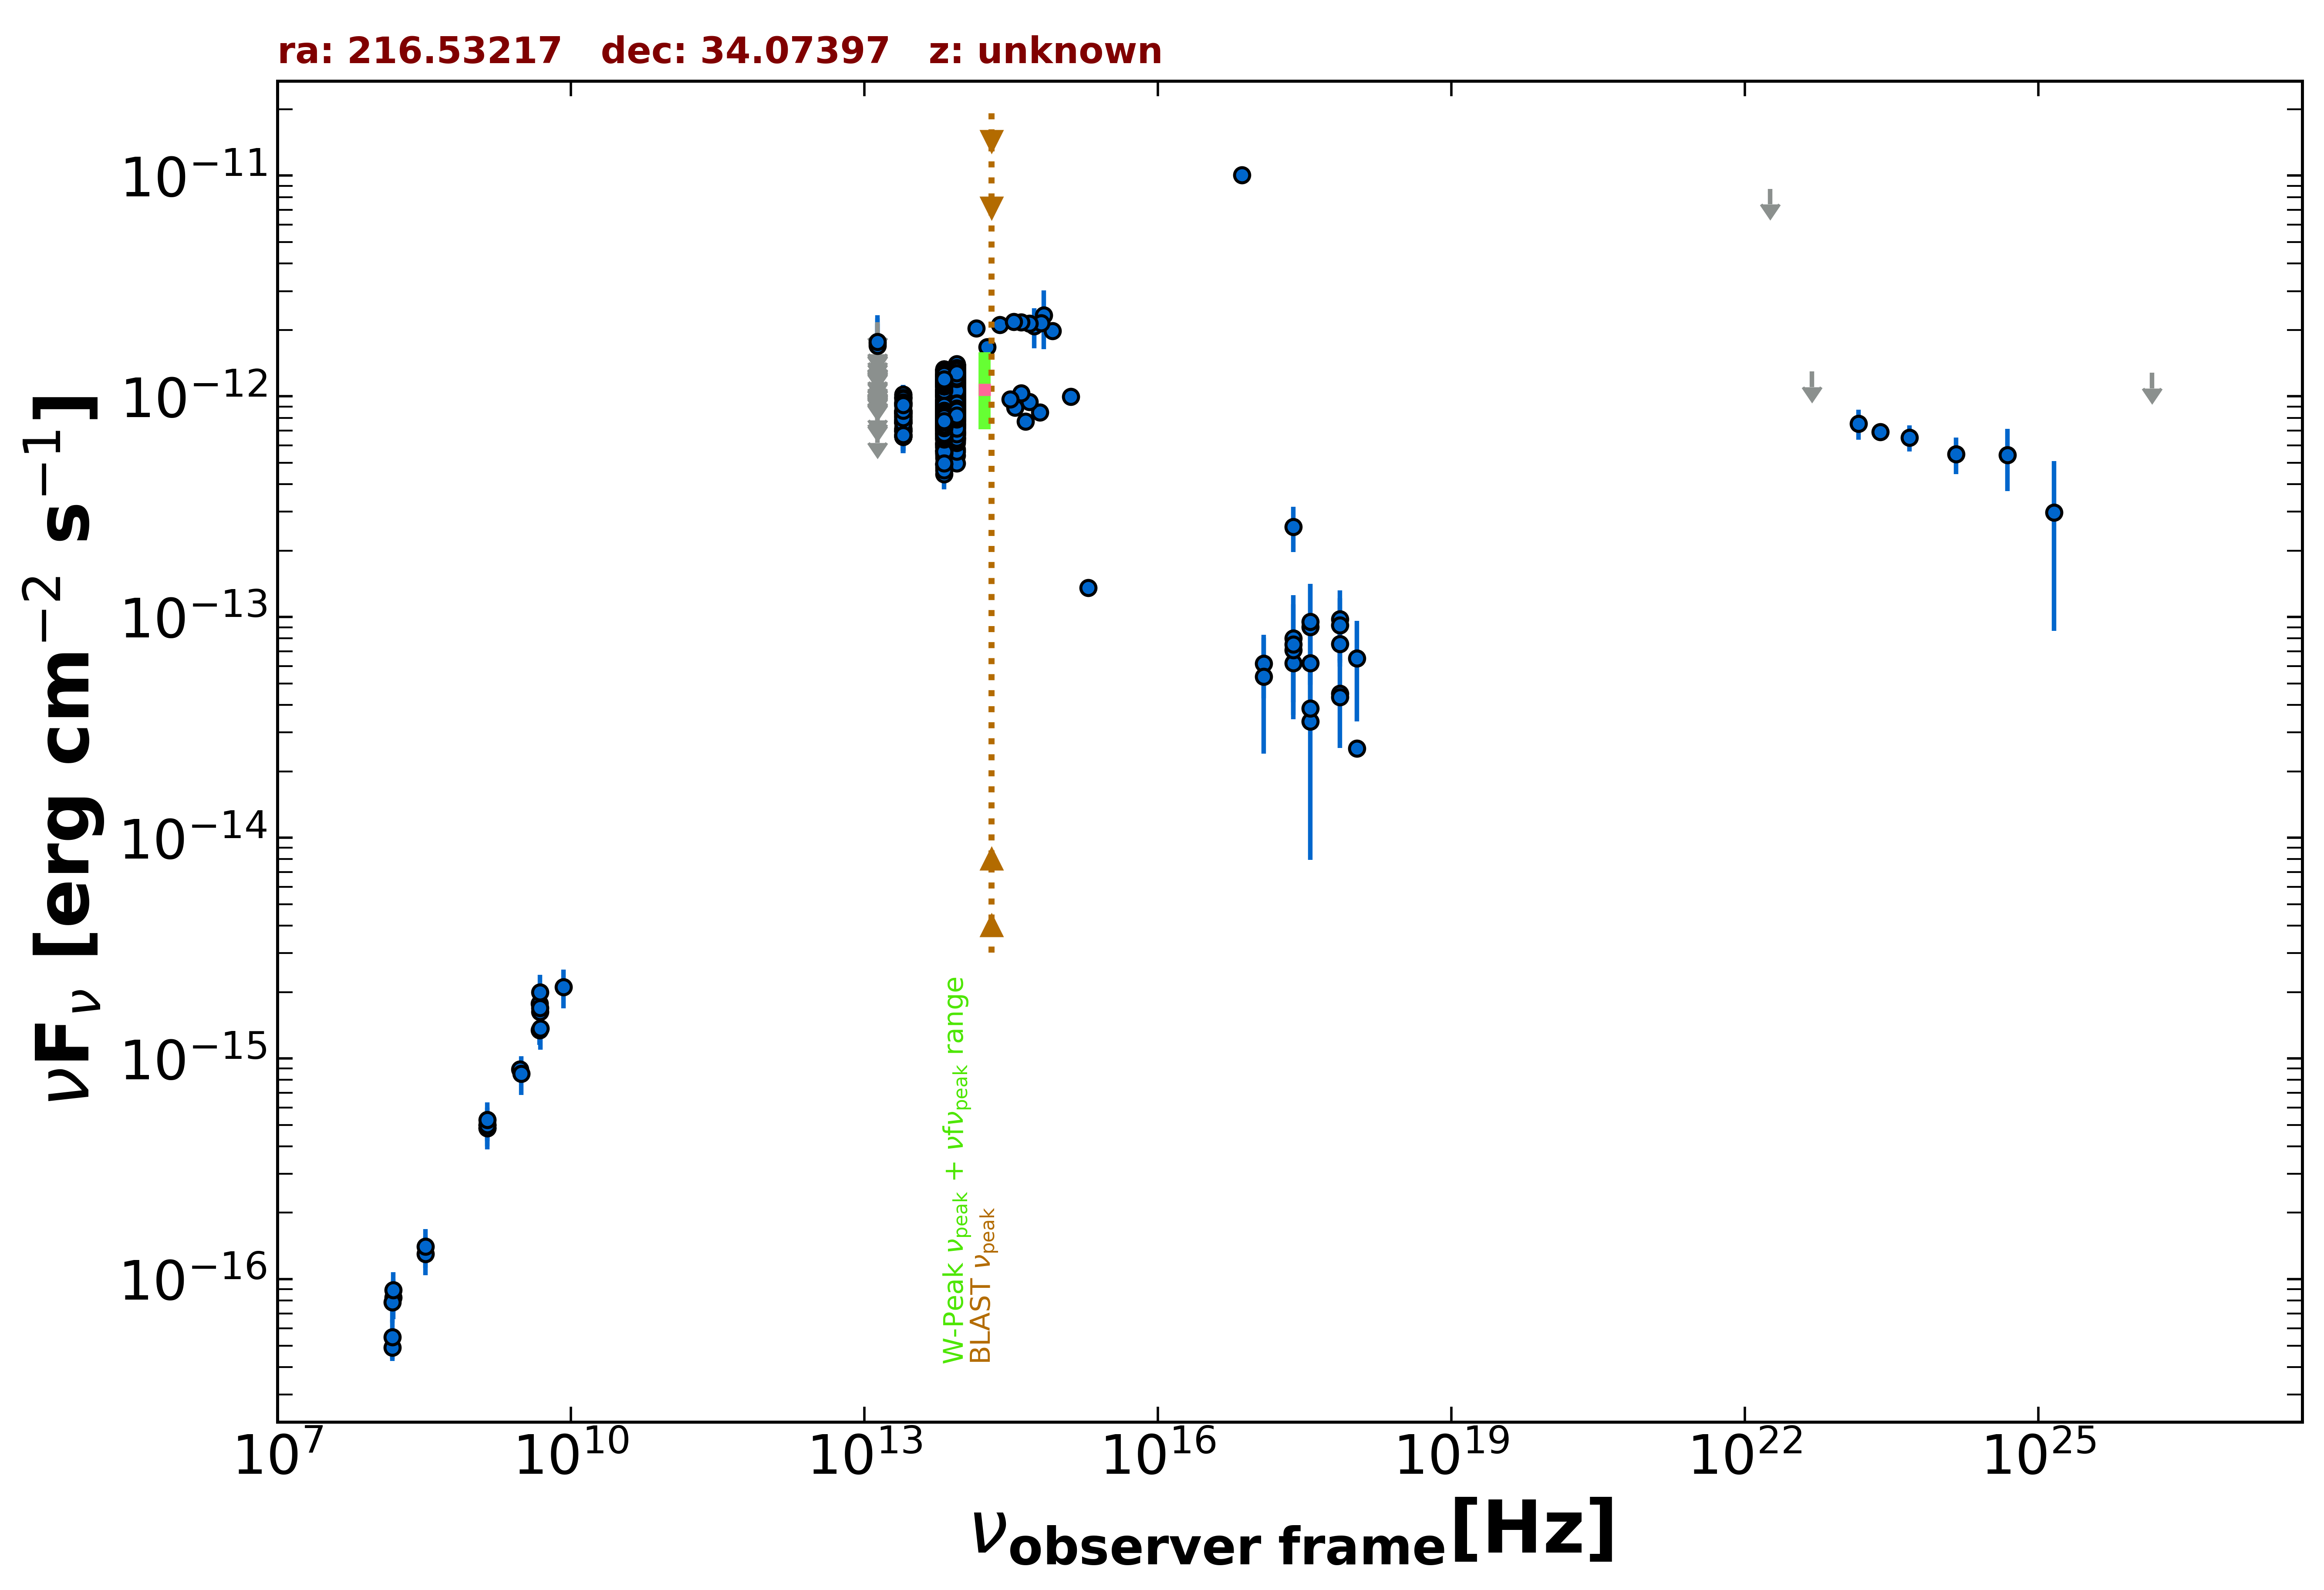

The data file committed next to this chart (first rows):
freq., flux, err_flux, MJD_start, MJD_end, flag, catalog, reference
1.400e+09, 4.998e-16, 2.100e-18, 55000, 55000, , FIRST, White et al. 1997  ApJ  475 479
1.400e+09, 4.844e-16, 1.540e-17, 55000, 55000, , NVSS, Condon et al. 1998  AJ  115  1693
3.000e+09, 8.924e-16, 1.215e-17, 55000, 55000, , VLASSQL, Gordon et al. 2021  ApJS  255  30
2.418e+17, 2.568e-13, 5.950e-14, 55000, 55000, , RASS, Boller et al. 2016  A&A  103  1
2.418e+17, 6.179e-14, 2.063e-14, 57697, 58790, , 1OUSX, Giommi et al. in preparation
1.209e+17, 6.165e-14, 1.885e-14, 57697, 58790, , 1OUSX, Giommi et al. in preparation
3.627e+17, 6.192e-14, 2.241e-14, 57697, 58790, , 1OUSX, Giommi et al. in preparation
7.253e+17, 7.557e-14, 1.601e-14, 57697, 58790, , 1OUSX, Giommi et al. in preparation
1.088e+18, 6.490e-14, 3.121e-14, 57697, 58790, , 1OUSX, Giommi et al. in preparation
7.253e+17, 4.502e-14, 1.951e-14, 55000, 55000, , 2SXPS, Evans et al. 2020  ApJS  247  54
1.209e+17, 5.367e-14, 2.962e-14, 55000, 55000, , 2SXPS, Evans et al. 2020  ApJS  247  54
3.627e+17, 3.368e-14, 2.575e-14, 55000, 55000, , 2SXPS, Evans et al. 2020  ApJS  247  54
2.418e+17, 7.083e-14, 0.000e+00, 55000, 55000, , Chandra-CSC2, Evans et al. 2010  ApJS  189  37
1.088e+18, 2.541e-14, 0.000e+00, 55000, 55000, , Chandra-CSC2, Evans et al. 2010  ApJS  189  37
3.627e+17, 3.857e-14, 0.000e+00, 55000, 55000, , Chandra-CSC2, Evans et al. 2010  ApJS  189  37
7.253e+17, 4.350e-14, 0.000e+00, 55000, 55000, , Chandra-CSC2, Evans et al. 2010  ApJS  189  37
7.253e+16, 1.006e-11, 0.000e+00, 55000, 55000, , Chandra-CSC2, Evans et al. 2010  ApJS  189  37
1.500e+08, 4.905e-17, 6.450e-18, 55000, 55000, , TGSS150, Intema et al. 2017  A&A  598  A781
4.800e+09, 1.344e-15, 1.920e-16, 55000, 55000, , GB6, Gregory et al. 1996  ApJS  103  427
4.800e+09, 1.776e-15, 3.360e-16, 55000, 55000, , GB87, Gregory et al. 1992  VizieR  VIII/14/j20…
1.389e+14, 2.033e-12, 9.750e-14, 55000, 55000, , 2MASS, Skrutskie et al. 2006  AJ  131  1163
1.804e+14, 1.671e-12, 1.430e-13, 55000, 55000, , 2MASS, Skrutskie et al. 2006  AJ  131  1163
2.427e+14, 2.115e-12, 1.130e-13, 55000, 55000, , 2MASS, Skrutskie et al. 2006  AJ  131  1163
8.817e+13, 9.568e-13, 3.200e-15, 55000, 55000, , UNWISE, Schlafly et al. 2019  ApJS  240  30
6.517e+13, 8.762e-13, 4.300e-15, 55000, 55000, , UNWISE, Schlafly et al. 2019  ApJS  240  30
8.817e+13, 1.120e-12, 2.550e-14, 55000, 55000, , WISE, Wright et al. 2010  AJ  140  1868
6.517e+13, 1.061e-12, 2.350e-14, 55000, 55000, , WISE, Wright et al. 2010  AJ  140  1868
2.498e+13, 8.172e-13, 3.090e-14, 55000, 55000, , WISE, Wright et al. 2010  AJ  140  1868
1.363e+13, 8.083e-13, 9.550e-14, 55000, 55000, , WISE, Wright et al. 2010  AJ  140  1868
8.817e+13, 7.538e-13, 3.405e-14, 56669, 56669, , NEOWISE, Mainzer et al. 2014  ApJ  792  30
6.517e+13, 7.182e-13, 5.960e-14, 56669, 56669, , NEOWISE, Mainzer et al. 2014  ApJ  792  30
8.817e+13, 7.353e-13, 3.115e-14, 56668, 56668, , NEOWISE, Mainzer et al. 2014  ApJ  792  30
6.517e+13, 7.215e-13, 4.255e-14, 56668, 56668, , NEOWISE, Mainzer et al. 2014  ApJ  792  30
8.817e+13, 9.004e-13, 4.150e-14, 56669, 56669, , NEOWISE, Mainzer et al. 2014  ApJ  792  30
6.517e+13, 7.452e-13, 4.460e-14, 56669, 56669, , NEOWISE, Mainzer et al. 2014  ApJ  792  30
8.817e+13, 7.806e-13, 3.235e-14, 56669, 56669, , NEOWISE, Mainzer et al. 2014  ApJ  792  30
6.517e+13, 7.025e-13, 4.015e-14, 56669, 56669, , NEOWISE, Mainzer et al. 2014  ApJ  792  30
8.817e+13, 8.197e-13, 3.630e-14, 56669, 56669, , NEOWISE, Mainzer et al. 2014  ApJ  792  30
6.517e+13, 7.926e-13, 5.260e-14, 56669, 56669, , NEOWISE, Mainzer et al. 2014  ApJ  792  30
8.817e+13, 8.047e-13, 3.115e-14, 56669, 56669, , NEOWISE, Mainzer et al. 2014  ApJ  792  30
6.517e+13, 7.143e-13, 4.870e-14, 56669, 56669, , NEOWISE, Mainzer et al. 2014  ApJ  792  30
8.817e+13, 8.220e-13, 3.260e-14, 56668, 56668, , NEOWISE, Mainzer et al. 2014  ApJ  792  30
6.517e+13, 6.765e-13, 4.050e-14, 56668, 56668, , NEOWISE, Mainzer et al. 2014  ApJ  792  30
8.817e+13, 8.372e-13, 4.705e-14, 56669, 56669, , NEOWISE, Mainzer et al. 2014  ApJ  792  30
6.517e+13, 7.397e-13, 5.385e-14, 56669, 56669, , NEOWISE, Mainzer et al. 2014  ApJ  792  30
8.817e+13, 8.220e-13, 4.320e-14, 56669, 56669, , NEOWISE, Mainzer et al. 2014  ApJ  792  30
6.517e+13, 6.802e-13, 4.010e-14, 56669, 56669, , NEOWISE, Mainzer et al. 2014  ApJ  792  30
8.817e+13, 7.517e-13, 4.155e-14, 56669, 56669, , NEOWISE, Mainzer et al. 2014  ApJ  792  30
6.517e+13, 7.051e-13, 4.090e-14, 56669, 56669, , NEOWISE, Mainzer et al. 2014  ApJ  792  30
8.817e+13, 7.265e-13, 3.015e-14, 56669, 56669, , NEOWISE, Mainzer et al. 2014  ApJ  792  30
6.517e+13, 6.617e-13, 4.880e-14, 56669, 56669, , NEOWISE, Mainzer et al. 2014  ApJ  792  30
8.817e+13, 7.636e-13, 3.235e-14, 56669, 56669, , NEOWISE, Mainzer et al. 2014  ApJ  792  30
6.517e+13, 7.618e-13, 4.145e-14, 56669, 56669, , NEOWISE, Mainzer et al. 2014  ApJ  792  30
8.817e+13, 7.742e-13, 3.210e-14, 56668, 56668, , NEOWISE, Mainzer et al. 2014  ApJ  792  30
6.517e+13, 7.370e-13, 5.915e-14, 56668, 56668, , NEOWISE, Mainzer et al. 2014  ApJ  792  30
8.817e+13, 1.052e-12, 3.600e-14, 57032, 57032, , NEOWISE, Mainzer et al. 2014  ApJ  792  30
6.517e+13, 9.626e-13, 5.030e-14, 57032, 57032, , NEOWISE, Mainzer et al. 2014  ApJ  792  30
8.817e+13, 9.172e-13, 3.805e-14, 57033, 57033, , NEOWISE, Mainzer et al. 2014  ApJ  792  30
6.517e+13, 9.100e-13, 5.455e-14, 57033, 57033, , NEOWISE, Mainzer et al. 2014  ApJ  792  30
8.817e+13, 1.047e-12, 4.150e-14, 57033, 57033, , NEOWISE, Mainzer et al. 2014  ApJ  792  30
... 1,080 more rows
